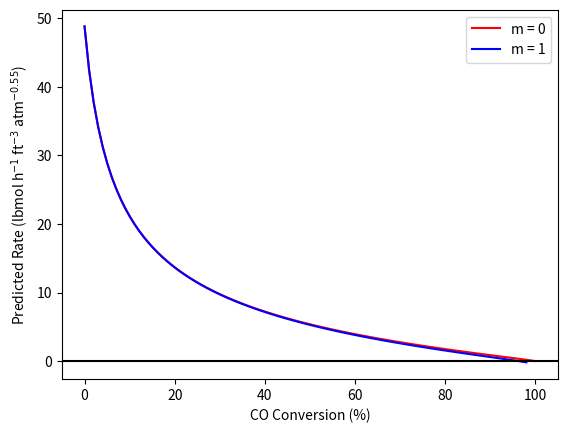

This chart was generated by the following Python code: (Note: this script raises an exception after producing the figure.)
import matplotlib.pyplot as plt
import numpy as np

# Given or known
k1 = 3.37 # lbmol/h/ft^3/atm^-0.55
K1 = 12.0
y_H2O_0 = 0.75
y_CO_0 = 0.24
y_CO2_0 = 0.01
P = 10 # atm
T = 675 # K
R = 0.08206 # L atm/mol/K

# Basis
V = 1.0 # L

# Initial moles, eqns 4 - 7
n_CO_0 = y_CO_0*P*V/R/T
n_H2O_0 = y_H2O_0*P*V/R/T
n_CO2_0 = y_CO2_0*P*V/R/T
n_H2_0 = 0

# Create vectors for plot data
f_CO = np.linspace(0.0, 1.0, 100)
r_m0 = np.zeros(100, dtype=float, order='C')
r_m1 = np.zeros(100, dtype=float, order='C')

# Calculate rates for each conversion
for i in range(0, np.size(f_CO) - 1) :
    # get conversion
    x = f_CO[i]
    # calculated moles of CO, eqn 8
    n_CO = n_CO_0*(1-x)
    # calculate the apparent extent, eqn 9
    extent = n_CO_0 - n_CO
    # calculate molar amounts, eqns 10 - 12
    n_H2O = n_H2O_0 - extent
    n_CO2 = n_CO2_0 + extent
    n_H2 = n_H2_0 + extent
    # calculate the partial pressures, eqns 13 - 16
    P_CO = n_CO*R*T/V
    P_H2O = n_H2O*R*T/V
    P_CO2 = n_CO2*R*T/V
    P_H2 = n_H2*R*T/V
    # calculate the rates
    r_m0[i] = k1*P_CO**0.9*P_H2O**0.25*P_CO2**-0.6
    factor = 1 - P_CO2*P_H2/K1/P_CO/P_H2O
    r_m1[i] = factor * r_m0[i]

# Plot the results
plt.figure(1)
plt.plot(100*f_CO,r_m0, color = 'r', label = 'm = 0')
plt.plot(100*f_CO[0:98],r_m1[0:98], color = 'b', label = 'm = 1')
plt.axhline(y=0, color = 'k')
plt.xlabel("CO Conversion (%)")
plt.ylabel("Predicted Rate (lbmol h$^{-1}$ ft$^{-3}$ atm$^{-0.55}$)")
plt.legend()
# save and show the figure
plt.savefig('reb_4_2/reb_4_2_Python_fig_1.png')
plt.show()

plt.figure(2)
plt.plot(100*f_CO[84:],r_m0[84:], color = 'r', label = 'm = 0')
plt.plot(100*f_CO[84:98],r_m1[84:98], color = 'b', label = 'm = 1')
plt.axhline(y=0, color = 'k')
plt.xlabel("CO Conversion (%)")
plt.ylabel("Predicted Rate (lbmol h$^{-1}$ ft$^{-3}$ atm$^{-0.55}$)")
plt.legend()
# save and show the figure
plt.savefig('reb_4_2/reb_4_2_Python_fig_2.png')
plt.show()
